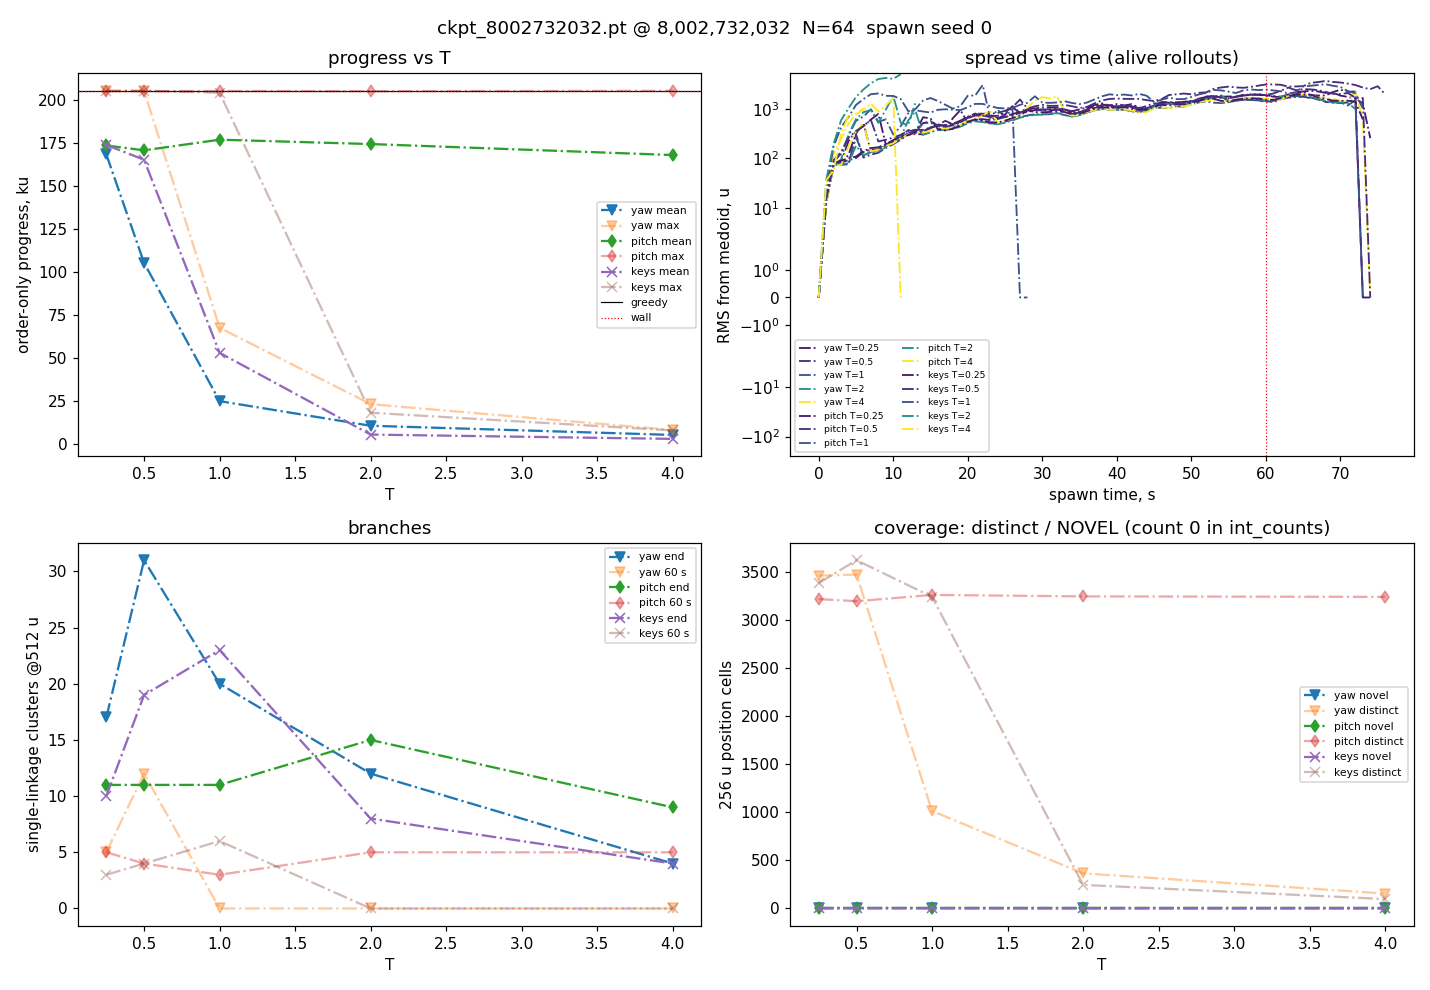

The data file committed next to this chart (first rows):
tag, knob, T, temp, eps, n, prog_mean, prog_max, prog_min, finishes, past_wall, len_med_s, len_mean_s, spread_25, spread_50, spread_75, spread_60s, spread_max, alive_60s, branches_end, branches_30s, branches_60s, cells, novel_cells
greedy, greedy, 0.0, 1.0, 0.0, 64, 205252, 205252, 205252, 0, 0.0, 68.54, 68.54, 0.0, 0.0, 0.0, 0.0, 0.0, 64, 1, 1, 1, 1112, 0
yaw_T0.25, yaw, 0.25, 1.25, 0.0, 64, 168559, 205440, 3768, 0, 0.01562, 72.6, 60.94, 649.5, 1061, 1751, 1872, 2324, 48, 17, 2, 5, 3458, 0
yaw_T0.5, yaw, 0.5, 1.5, 0.0, 64, 105362, 205384, 3792, 0, 0.0, 39.42, 40.54, 218.2, 662.5, 1202, 3102, 3659, 25, 31, 2, 12, 3469, 0
yaw_T1, yaw, 1.0, 2.0, 0.0, 64, 24852, 67575, 3385, 0, 0.0, 11.63, 13.28, 123.8, 701.2, 614.5, nan, 3044, 0, 20, 0, 0, 1013, 0
yaw_T2, yaw, 2.0, 3.0, 0.0, 64, 10507, 23090, 3359, 0, 0.0, 6.43, 7.603, 73.22, 95.35, 621.9, nan, 1822, 0, 12, 0, 0, 365, 0
yaw_T4, yaw, 4.0, 5.0, 0.0, 64, 5155, 8043, 2304, 0, 0.0, 4.98, 5.22, 15.64, 120.2, 503.3, nan, 1014, 0, 4, 0, 0, 155, 0
pitch_T0.25, pitch, 0.25, 1.25, 0.0, 64, 173732, 205427, 3072, 0, 0.0, 71.4, 61.33, 500.2, 981.1, 1718, 1867, 2436, 52, 11, 4, 5, 3214, 0
pitch_T0.5, pitch, 0.5, 1.5, 0.0, 64, 170912, 205388, 3072, 0, 0.0, 71.29, 60.32, 484, 956.4, 1661, 1444, 1830, 51, 11, 3, 4, 3192, 0
pitch_T1, pitch, 1.0, 2.0, 0.0, 64, 177108, 205481, 3072, 0, 0.01562, 71.45, 62.31, 411.9, 843.9, 1310, 1379, 1807, 54, 11, 2, 3, 3257, 0
pitch_T2, pitch, 2.0, 3.0, 0.0, 64, 174564, 205363, 3072, 0, 0.0, 71.36, 61.63, 392.9, 852.4, 1885, 1490, 1934, 49, 15, 2, 5, 3242, 0
pitch_T4, pitch, 4.0, 5.0, 0.0, 64, 168161, 205586, 4082, 0, 0.03125, 71.46, 59.61, 417.1, 864.2, 1412, 1615, 2183, 50, 9, 3, 5, 3237, 0
keys_T0.25, keys, 0.25, 1.25, 0.0, 64, 174027, 205607, 4127, 0, 0.03125, 71.8, 61.79, 397.1, 898.3, 1452, 1534, 1934, 53, 10, 2, 3, 3380, 0
keys_T0.5, keys, 0.5, 1.5, 0.0, 64, 165440, 205692, 3788, 0, 0.04688, 72.31, 59.56, 489.7, 964.7, 1668, 1909, 2695, 48, 19, 2, 4, 3618, 2
keys_T1, keys, 1.0, 2.0, 0.0, 64, 52991, 204395, 2560, 0, 0.0, 7.21, 21.91, 176.2, 690.1, 1201, 2452, 3139, 10, 23, 3, 6, 3238, 1
keys_T2, keys, 2.0, 3.0, 0.0, 64, 5371, 18099, 2304, 0, 0.0, 4.69, 5.952, 36.48, 197.1, 1033, nan, 5003, 0, 8, 0, 0, 245, 0
keys_T4, keys, 4.0, 5.0, 0.0, 64, 2858, 7788, 2116, 0, 0.0, 6.42, 6.782, 57.73, 310.8, 778.3, nan, 1666, 0, 4, 0, 0, 98, 0
